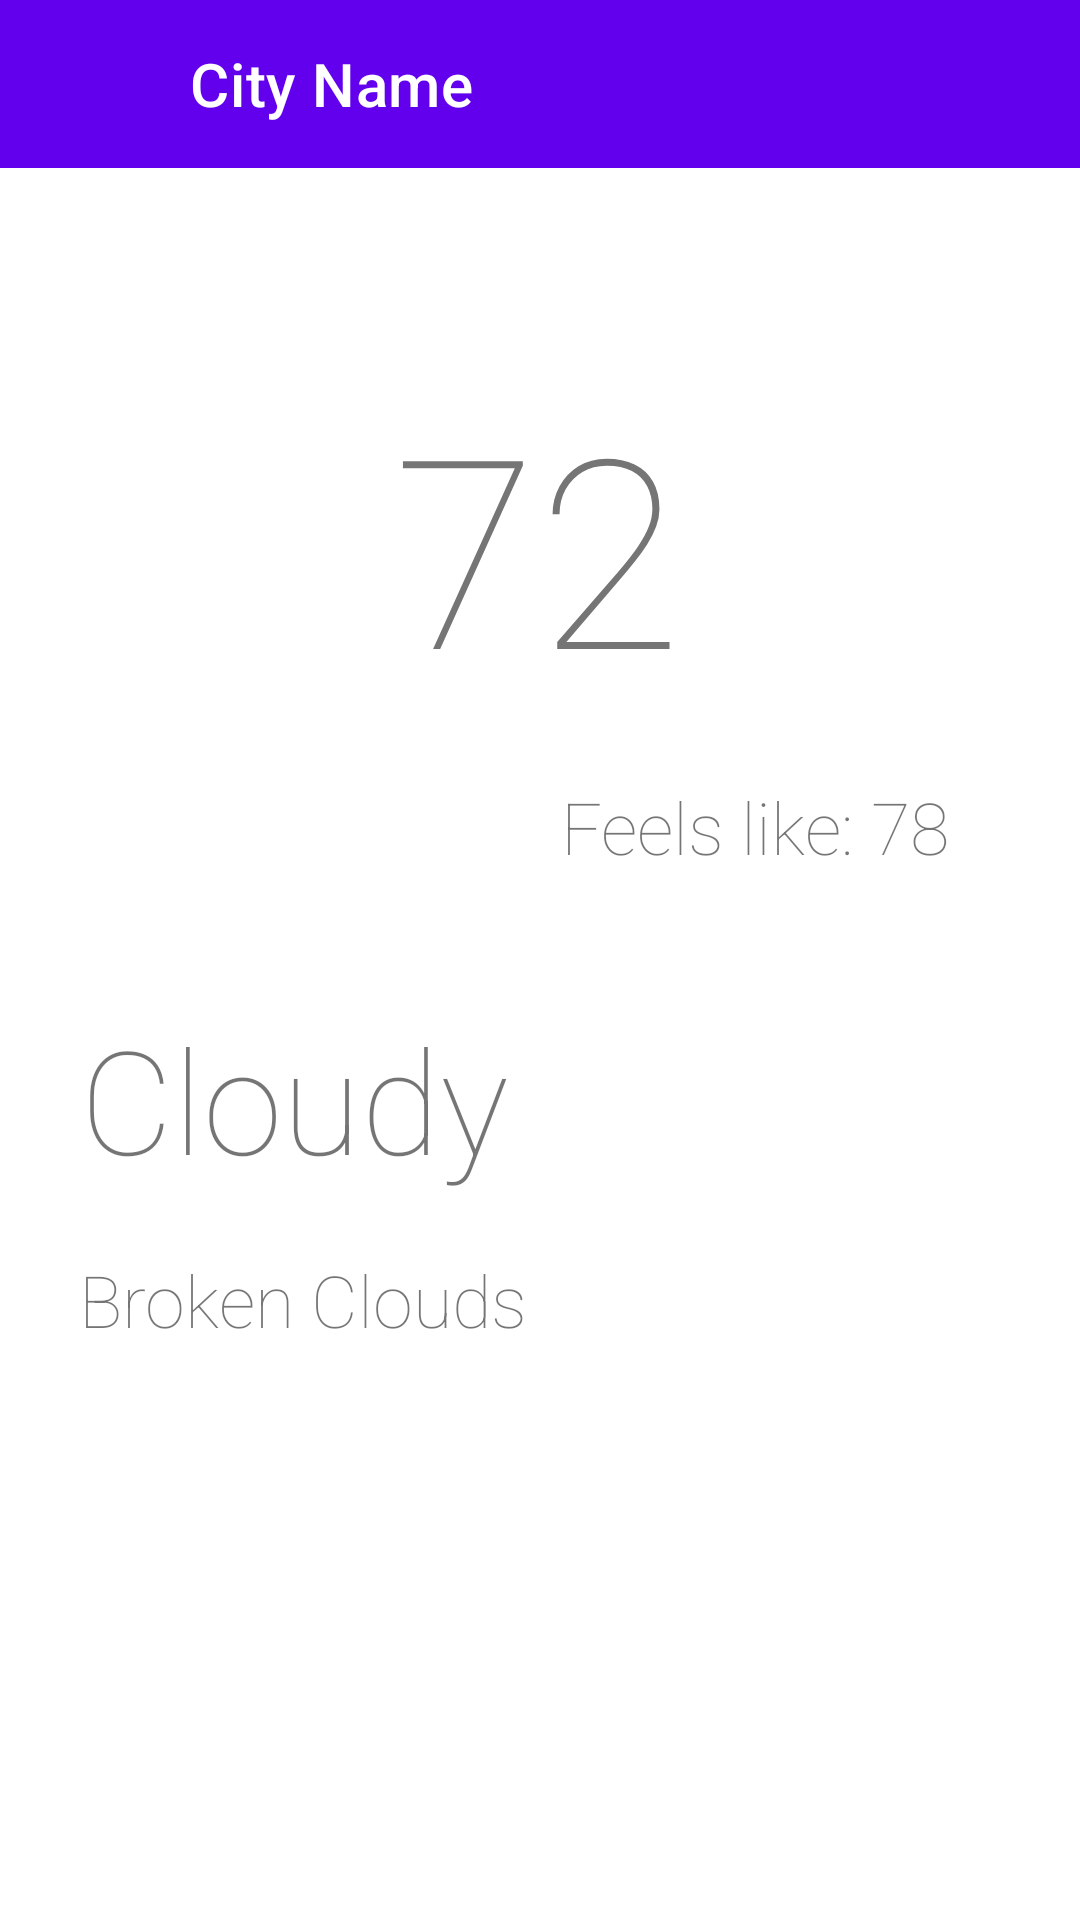

Layout XML and referenced resources for this Android screen:
<!-- AndroidManifest.xml: application theme Theme.ACD_Lowes_2021 -->
<!-- res/layout/detail_layout.xml -->
<?xml version="1.0" encoding="utf-8"?>
<androidx.constraintlayout.widget.ConstraintLayout xmlns:android="http://schemas.android.com/apk/res/android"
    xmlns:app="http://schemas.android.com/apk/res-auto"
    xmlns:tools="http://schemas.android.com/tools"
    android:layout_width="match_parent"
    android:layout_height="match_parent">

    <androidx.appcompat.widget.Toolbar
        android:id="@+id/header"
        android:layout_width="422dp"
        android:layout_height="56dp"
        android:background="?attr/colorPrimary"
        android:minHeight="?attr/actionBarSize"
        android:theme="?attr/actionBarTheme"
        app:layout_constraintBottom_toBottomOf="parent"
        app:layout_constraintEnd_toEndOf="parent"
        app:layout_constraintHorizontal_bias="0.0"
        app:layout_constraintStart_toStartOf="parent"
        app:layout_constraintTop_toTopOf="parent"
        app:layout_constraintVertical_bias="0.0"
        app:title="         City Name" />

    <TextView
        android:id="@+id/temp"
        android:layout_width="wrap_content"
        android:layout_height="wrap_content"
        android:layout_gravity="center"
        android:fontFamily="sans-serif-thin"
        android:text="72"
        android:textSize="88dp"
        app:layout_constraintBottom_toBottomOf="parent"
        app:layout_constraintEnd_toEndOf="parent"
        app:layout_constraintHorizontal_bias="0.498"
        app:layout_constraintStart_toStartOf="parent"
        app:layout_constraintTop_toTopOf="parent"
        app:layout_constraintVertical_bias="0.236"
        tools:layout_editor_absoluteY="197dp" />

    <TextView
        android:id="@+id/feels_like"
        android:layout_width="wrap_content"
        android:layout_height="wrap_content"
        android:layout_gravity="center"
        android:fontFamily="sans-serif-thin"
        android:text="Feels like: 78"
        android:textSize="24dp"
        app:layout_constraintBottom_toBottomOf="parent"
        app:layout_constraintEnd_toEndOf="parent"
        app:layout_constraintHorizontal_bias="0.811"
        app:layout_constraintStart_toStartOf="parent"
        app:layout_constraintTop_toTopOf="parent"
        app:layout_constraintVertical_bias="0.427" />

    <TextView
        android:id="@+id/weatherMain"
        android:layout_width="wrap_content"
        android:layout_height="wrap_content"
        android:layout_gravity="center"
        android:fontFamily="sans-serif-thin"
        android:text="Cloudy"
        android:textSize="48dp"
        app:layout_constraintBottom_toBottomOf="parent"
        app:layout_constraintEnd_toEndOf="parent"
        app:layout_constraintHorizontal_bias="0.123"
        app:layout_constraintStart_toStartOf="parent"
        app:layout_constraintTop_toTopOf="parent"
        app:layout_constraintVertical_bias="0.58" />

    <TextView
        android:id="@+id/weatherDescription"
        android:layout_width="wrap_content"
        android:layout_height="wrap_content"
        android:layout_gravity="center"
        android:fontFamily="sans-serif-thin"
        android:text="Broken Clouds"
        android:textSize="24dp"
        app:layout_constraintBottom_toBottomOf="parent"
        app:layout_constraintEnd_toEndOf="parent"
        app:layout_constraintHorizontal_bias="0.125"
        app:layout_constraintStart_toStartOf="parent"
        app:layout_constraintTop_toTopOf="parent"
        app:layout_constraintVertical_bias="0.686" />

</androidx.constraintlayout.widget.ConstraintLayout>
<!-- resources referenced by this layout -->
<resources>
  <style name="Theme.ACD_Lowes_2021" parent="Theme.MaterialComponents.DayNight.DarkActionBar">
          
          <item name="colorPrimary">@color/purple_500</item>
          <item name="colorPrimaryVariant">@color/purple_700</item>
          <item name="colorOnPrimary">@color/white</item>
          
          <item name="colorSecondary">@color/teal_200</item>
          <item name="colorSecondaryVariant">@color/teal_700</item>
          <item name="colorOnSecondary">@color/black</item>
          
          <item name="android:statusBarColor" tools:targetApi="l">?attr/colorPrimaryVariant</item>
          
      </style>
  <!-- not gathered from this repository: default colours our renderer supplied (Android Studio template values) -->
  <color name="purple_500">#FF6200EE</color>
  <color name="purple_700">#FF3700B3</color>
  <color name="teal_200">#FF03DAC5</color>
  <color name="teal_700">#FF018786</color>
  <color name="black">#FF000000</color>
  <color name="white">#FFFFFFFF</color>
</resources>
